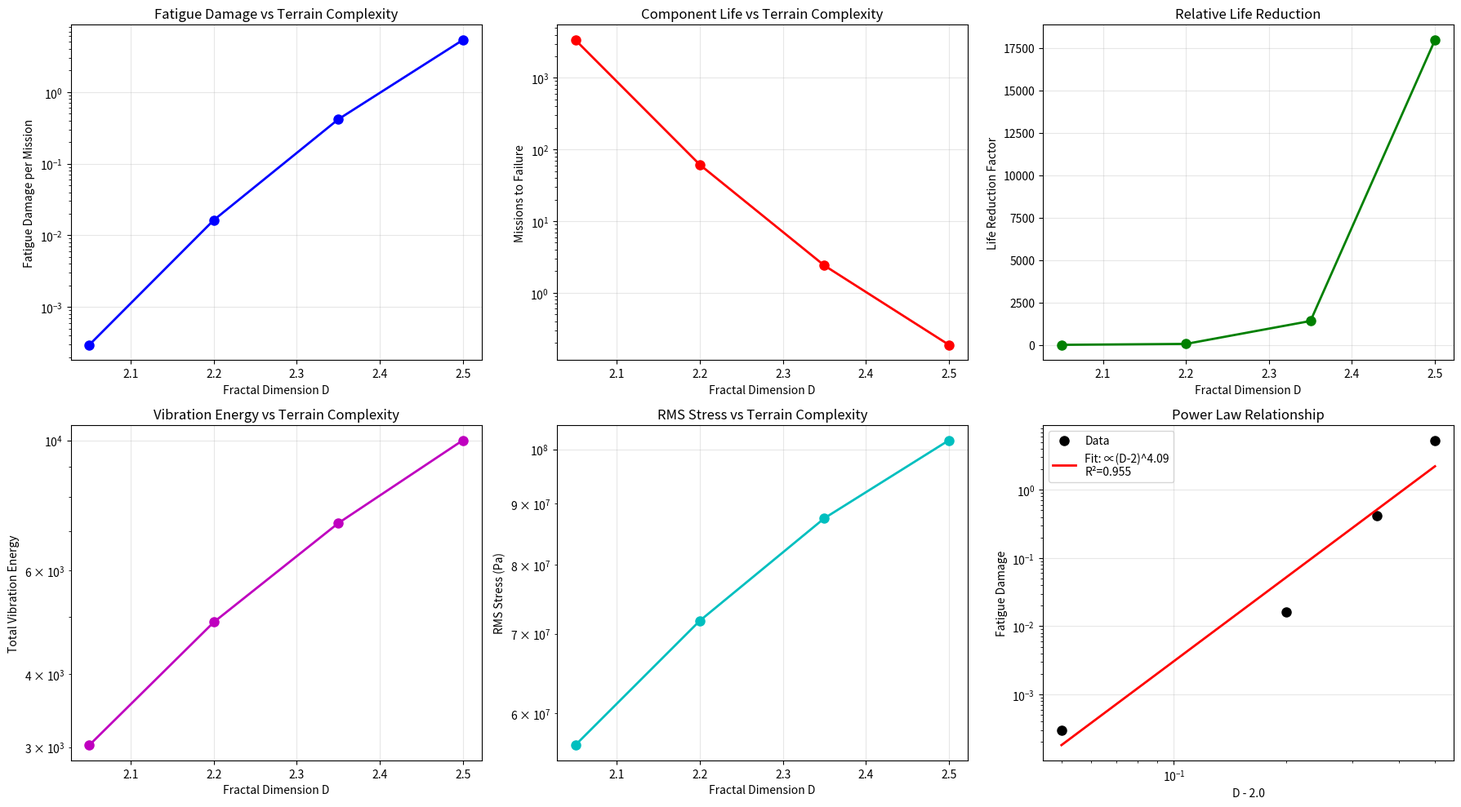

This figure's Python source:
#!/usr/bin/env python3
"""
Fatigue Analysis using Miner's Cumulative Damage Rule
Implements the exact equations from the technical report
"""

import numpy as np
import matplotlib.pyplot as plt
from scipy import stats
import warnings
warnings.filterwarnings('ignore')

class FatigueAnalyzer:
    """Fatigue analysis using Miner's Rule from technical report"""
    
    def __init__(self, material_params=None):
        """
        Initialize with material parameters from technical report
        
        Args:
            material_params: Dictionary of material parameters
        """
        if material_params is None:
            # Default parameters from technical report
            self.params = {
                'sigma_ref_min': 400e6,  # Reference stress amplitude (Pa) - cast iron
                'sigma_ref_max': 500e6,  # Reference stress amplitude (Pa) - spring steel
                'm_min': 5,              # Fatigue exponent - cast iron
                'm_max': 8,              # Fatigue exponent - high-strength steel
                'terrain_adaptive': True  # Use terrain-adaptive parameters
            }
        else:
            self.params = material_params
    
    def get_terrain_adaptive_params(self, fractal_dimension):
        """
        Get terrain-adaptive fatigue parameters
        Higher fractal dimension -> more severe conditions -> lower reference stress
        
        Args:
            fractal_dimension: Terrain fractal dimension (2.0-2.5)
            
        Returns:
            sigma_ref: Reference stress amplitude (Pa)
            m: Fatigue exponent
        """
        if not self.params['terrain_adaptive']:
            return self.params['sigma_ref_min'], self.params['m_min']
        
        # Normalize fractal dimension to [0, 1]
        D_norm = (fractal_dimension - 2.0) / 0.5
        D_norm = np.clip(D_norm, 0, 1)
        
        # Linear interpolation between min and max values
        # Higher D -> lower reference stress (more severe conditions)
        sigma_ref = self.params['sigma_ref_max'] - D_norm * (self.params['sigma_ref_max'] - self.params['sigma_ref_min'])
        
        # Higher D -> lower fatigue exponent (more sensitive to stress)
        m = self.params['m_max'] - D_norm * (self.params['m_max'] - self.params['m_min'])
        
        return sigma_ref, m
    
    def calculate_stress_cycles(self, stress_amplitude, distance_km, terrain_wavelength):
        """
        Calculate number of stress cycles from technical report
        n = (distance × 1000) / λ
        
        Args:
            stress_amplitude: Stress amplitude array (Pa)
            distance_km: Mission distance (km)
            terrain_wavelength: Characteristic wavelength (m)
            
        Returns:
            n_cycles: Number of stress cycles
        """
        return (distance_km * 1000) / terrain_wavelength
    
    def basquin_law_cycles_to_failure(self, stress_amplitude, sigma_ref, m):
        """
        Calculate cycles to failure using Basquin's Law
        N = (σ_ref / σ)^m
        
        Args:
            stress_amplitude: Applied stress amplitude (Pa)
            sigma_ref: Reference stress amplitude (Pa)
            m: Fatigue exponent
            
        Returns:
            N: Cycles to failure
        """
        # Avoid division by zero
        stress_amplitude = np.maximum(stress_amplitude, 1e3)  # Minimum 1 kPa
        
        return (sigma_ref / stress_amplitude) ** m
    
    def miners_rule_damage(self, n_cycles, N_failure):
        """
        Calculate fatigue damage using Miner's Rule
        D = n / N
        
        Args:
            n_cycles: Applied cycles
            N_failure: Cycles to failure
            
        Returns:
            damage: Fatigue damage (0-1, where 1 = failure)
        """
        return n_cycles / N_failure
    
    def analyze_fatigue_from_response(self, response_data, frequency_analysis, 
                                    fractal_dimension, distance_km, terrain_wavelength):
        """
        Complete fatigue analysis from vehicle response data
        
        Args:
            response_data: Vehicle response from simulator
            frequency_analysis: Frequency analysis results
            fractal_dimension: Terrain fractal dimension
            distance_km: Mission distance (km)
            terrain_wavelength: Characteristic terrain wavelength (m)
            
        Returns:
            fatigue_results: Dictionary containing fatigue analysis
        """
        # Get terrain-adaptive material parameters
        sigma_ref, m = self.get_terrain_adaptive_params(fractal_dimension)
        
        # Extract stress amplitude data
        stress_amplitude = response_data['stress_amplitude']
        
        # Calculate RMS stress for representative analysis
        rms_stress = np.sqrt(np.mean(stress_amplitude**2))
        max_stress = np.max(np.abs(stress_amplitude))
        
        # Calculate number of cycles
        n_cycles = self.calculate_stress_cycles(stress_amplitude, distance_km, terrain_wavelength)
        
        # Calculate cycles to failure using RMS stress
        N_failure_rms = self.basquin_law_cycles_to_failure(rms_stress, sigma_ref, m)
        N_failure_max = self.basquin_law_cycles_to_failure(max_stress, sigma_ref, m)
        
        # Calculate fatigue damage
        damage_rms = self.miners_rule_damage(n_cycles, N_failure_rms)
        damage_max = self.miners_rule_damage(n_cycles, N_failure_max)
        
        # Rainflow counting approximation for more accurate damage
        # Use simplified approach: assume all cycles at RMS level
        damage_equivalent = damage_rms
        
        # Calculate fatigue life (missions to failure)
        if damage_equivalent > 0:
            missions_to_failure = 1.0 / damage_equivalent
        else:
            missions_to_failure = np.inf
        
        return {
            'fractal_dimension': fractal_dimension,
            'sigma_ref': sigma_ref,
            'fatigue_exponent': m,
            'rms_stress': rms_stress,
            'max_stress': max_stress,
            'n_cycles': n_cycles,
            'N_failure_rms': N_failure_rms,
            'N_failure_max': N_failure_max,
            'damage_rms': damage_rms,
            'damage_max': damage_max,
            'damage_equivalent': damage_equivalent,
            'missions_to_failure': missions_to_failure,
            'distance_km': distance_km,
            'terrain_wavelength': terrain_wavelength,
            'total_vibration_energy': frequency_analysis['total_vibration_energy'],
            'total_stress_energy': frequency_analysis['total_stress_energy']
        }
    
    def compare_terrain_fatigue(self, terrain_results_dict):
        """
        Compare fatigue results across different terrain types
        
        Args:
            terrain_results_dict: Dictionary of {fractal_dim: fatigue_results}
            
        Returns:
            comparison_data: Summary comparison data
        """
        fractal_dims = []
        damages = []
        missions_to_failure = []
        vibration_energies = []
        stress_energies = []
        rms_stresses = []
        
        for D, results in terrain_results_dict.items():
            fractal_dims.append(D)
            damages.append(results['damage_equivalent'])
            missions_to_failure.append(results['missions_to_failure'])
            vibration_energies.append(results['total_vibration_energy'])
            stress_energies.append(results['total_stress_energy'])
            rms_stresses.append(results['rms_stress'])
        
        # Sort by fractal dimension
        sort_idx = np.argsort(fractal_dims)
        fractal_dims = np.array(fractal_dims)[sort_idx]
        damages = np.array(damages)[sort_idx]
        missions_to_failure = np.array(missions_to_failure)[sort_idx]
        vibration_energies = np.array(vibration_energies)[sort_idx]
        stress_energies = np.array(stress_energies)[sort_idx]
        rms_stresses = np.array(rms_stresses)[sort_idx]
        
        # Calculate relative wear rates (normalized to smoothest terrain)
        relative_damage = damages / damages[0] if damages[0] > 0 else damages
        relative_life_reduction = missions_to_failure[0] / missions_to_failure
        
        return {
            'fractal_dimensions': fractal_dims,
            'damages': damages,
            'missions_to_failure': missions_to_failure,
            'relative_damage': relative_damage,
            'relative_life_reduction': relative_life_reduction,
            'vibration_energies': vibration_energies,
            'stress_energies': stress_energies,
            'rms_stresses': rms_stresses
        }
    
    def visualize_fatigue_comparison(self, comparison_data, save_path=None):
        """Visualize fatigue comparison across terrain types"""
        fig, axes = plt.subplots(2, 3, figsize=(18, 10))
        
        D = comparison_data['fractal_dimensions']
        
        # Damage vs Fractal Dimension
        axes[0, 0].semilogy(D, comparison_data['damages'], 'bo-', linewidth=2, markersize=8)
        axes[0, 0].set_xlabel('Fractal Dimension D')
        axes[0, 0].set_ylabel('Fatigue Damage per Mission')
        axes[0, 0].set_title('Fatigue Damage vs Terrain Complexity')
        axes[0, 0].grid(True, alpha=0.3)
        
        # Missions to Failure vs Fractal Dimension
        axes[0, 1].semilogy(D, comparison_data['missions_to_failure'], 'ro-', linewidth=2, markersize=8)
        axes[0, 1].set_xlabel('Fractal Dimension D')
        axes[0, 1].set_ylabel('Missions to Failure')
        axes[0, 1].set_title('Component Life vs Terrain Complexity')
        axes[0, 1].grid(True, alpha=0.3)
        
        # Relative Life Reduction
        axes[0, 2].plot(D, comparison_data['relative_life_reduction'], 'go-', linewidth=2, markersize=8)
        axes[0, 2].set_xlabel('Fractal Dimension D')
        axes[0, 2].set_ylabel('Life Reduction Factor')
        axes[0, 2].set_title('Relative Life Reduction')
        axes[0, 2].grid(True, alpha=0.3)
        
        # Vibration Energy vs Fractal Dimension
        axes[1, 0].semilogy(D, comparison_data['vibration_energies'], 'mo-', linewidth=2, markersize=8)
        axes[1, 0].set_xlabel('Fractal Dimension D')
        axes[1, 0].set_ylabel('Total Vibration Energy')
        axes[1, 0].set_title('Vibration Energy vs Terrain Complexity')
        axes[1, 0].grid(True, alpha=0.3)
        
        # RMS Stress vs Fractal Dimension
        axes[1, 1].semilogy(D, comparison_data['rms_stresses'], 'co-', linewidth=2, markersize=8)
        axes[1, 1].set_xlabel('Fractal Dimension D')
        axes[1, 1].set_ylabel('RMS Stress (Pa)')
        axes[1, 1].set_title('RMS Stress vs Terrain Complexity')
        axes[1, 1].grid(True, alpha=0.3)
        
        # Power Law Fit for Damage vs Fractal Dimension
        # Fit: damage ∝ (D - 2)^α
        D_shifted = D - 2.0
        valid_idx = (comparison_data['damages'] > 0) & (D_shifted > 0)
        
        if np.sum(valid_idx) >= 2:
            log_D_shifted = np.log(D_shifted[valid_idx])
            log_damage = np.log(comparison_data['damages'][valid_idx])
            
            slope, intercept, r_value, p_value, std_err = stats.linregress(log_D_shifted, log_damage)
            
            # Plot fit
            D_fit = np.linspace(D[0], D[-1], 100)
            D_shifted_fit = D_fit - 2.0
            damage_fit = np.exp(intercept) * (D_shifted_fit ** slope)
            
            axes[1, 2].loglog(D_shifted, comparison_data['damages'][valid_idx], 'ko', markersize=8, label='Data')
            axes[1, 2].loglog(D_shifted_fit, damage_fit, 'r-', linewidth=2, 
                             label=f'Fit: ∝(D-2)^{slope:.2f}\nR²={r_value**2:.3f}')
            axes[1, 2].set_xlabel('D - 2.0')
            axes[1, 2].set_ylabel('Fatigue Damage')
            axes[1, 2].set_title('Power Law Relationship')
            axes[1, 2].legend()
            axes[1, 2].grid(True, alpha=0.3)
        else:
            axes[1, 2].text(0.5, 0.5, 'Insufficient data\nfor power law fit', 
                           ha='center', va='center', transform=axes[1, 2].transAxes)
        
        plt.tight_layout()
        
        # Always save the plot
        if save_path is None:
            save_path = "fatigue_comparison_auto.png"
        
        plt.savefig(save_path, dpi=300, bbox_inches='tight')
        print(f"Saved fatigue comparison: {save_path}")
        
        plt.show()
        
        return slope if 'slope' in locals() else None

if __name__ == "__main__":
    # Test the fatigue analyzer
    analyzer = FatigueAnalyzer()
    
    # Create synthetic test data
    test_fractal_dims = [2.05, 2.20, 2.35, 2.50]
    test_results = {}
    
    for D in test_fractal_dims:
        # Simulate increasing stress with fractal dimension
        base_stress = 50e6  # 50 MPa base stress
        stress_factor = (D - 2.0) * 2 + 1  # 1x to 2x multiplier
        rms_stress = base_stress * stress_factor
        
        # Create mock response data
        mock_response = {
            'stress_amplitude': np.random.normal(rms_stress, rms_stress*0.2, 1000)
        }
        
        # Create mock frequency analysis
        mock_freq_analysis = {
            'total_vibration_energy': rms_stress**2 * 1e-12,  # Scaled for visualization
            'total_stress_energy': rms_stress**2 * 1e-6
        }
        
        # Analyze fatigue
        result = analyzer.analyze_fatigue_from_response(
            mock_response, mock_freq_analysis, D, 
            distance_km=100, terrain_wavelength=20
        )
        
        test_results[D] = result
    
    # Compare results
    comparison = analyzer.compare_terrain_fatigue(test_results)
    
    # Visualize
    power_law_exponent = analyzer.visualize_fatigue_comparison(comparison, 'fatigue_analysis_test.png')
    
    print("Fatigue analysis test complete!")
    if power_law_exponent is not None:
        print(f"Power law exponent: {power_law_exponent:.3f}")
    
    # Print summary table
    print("\nFatigue Analysis Summary:")
    print("Fractal D | Damage/Mission | Missions to Failure | Life Reduction")
    print("-" * 65)
    for i, D in enumerate(comparison['fractal_dimensions']):
        damage = comparison['damages'][i]
        missions = comparison['missions_to_failure'][i]
        reduction = comparison['relative_life_reduction'][i]
        print(f"{D:8.2f} | {damage:13.2e} | {missions:15.1f} | {reduction:12.1f}x")
